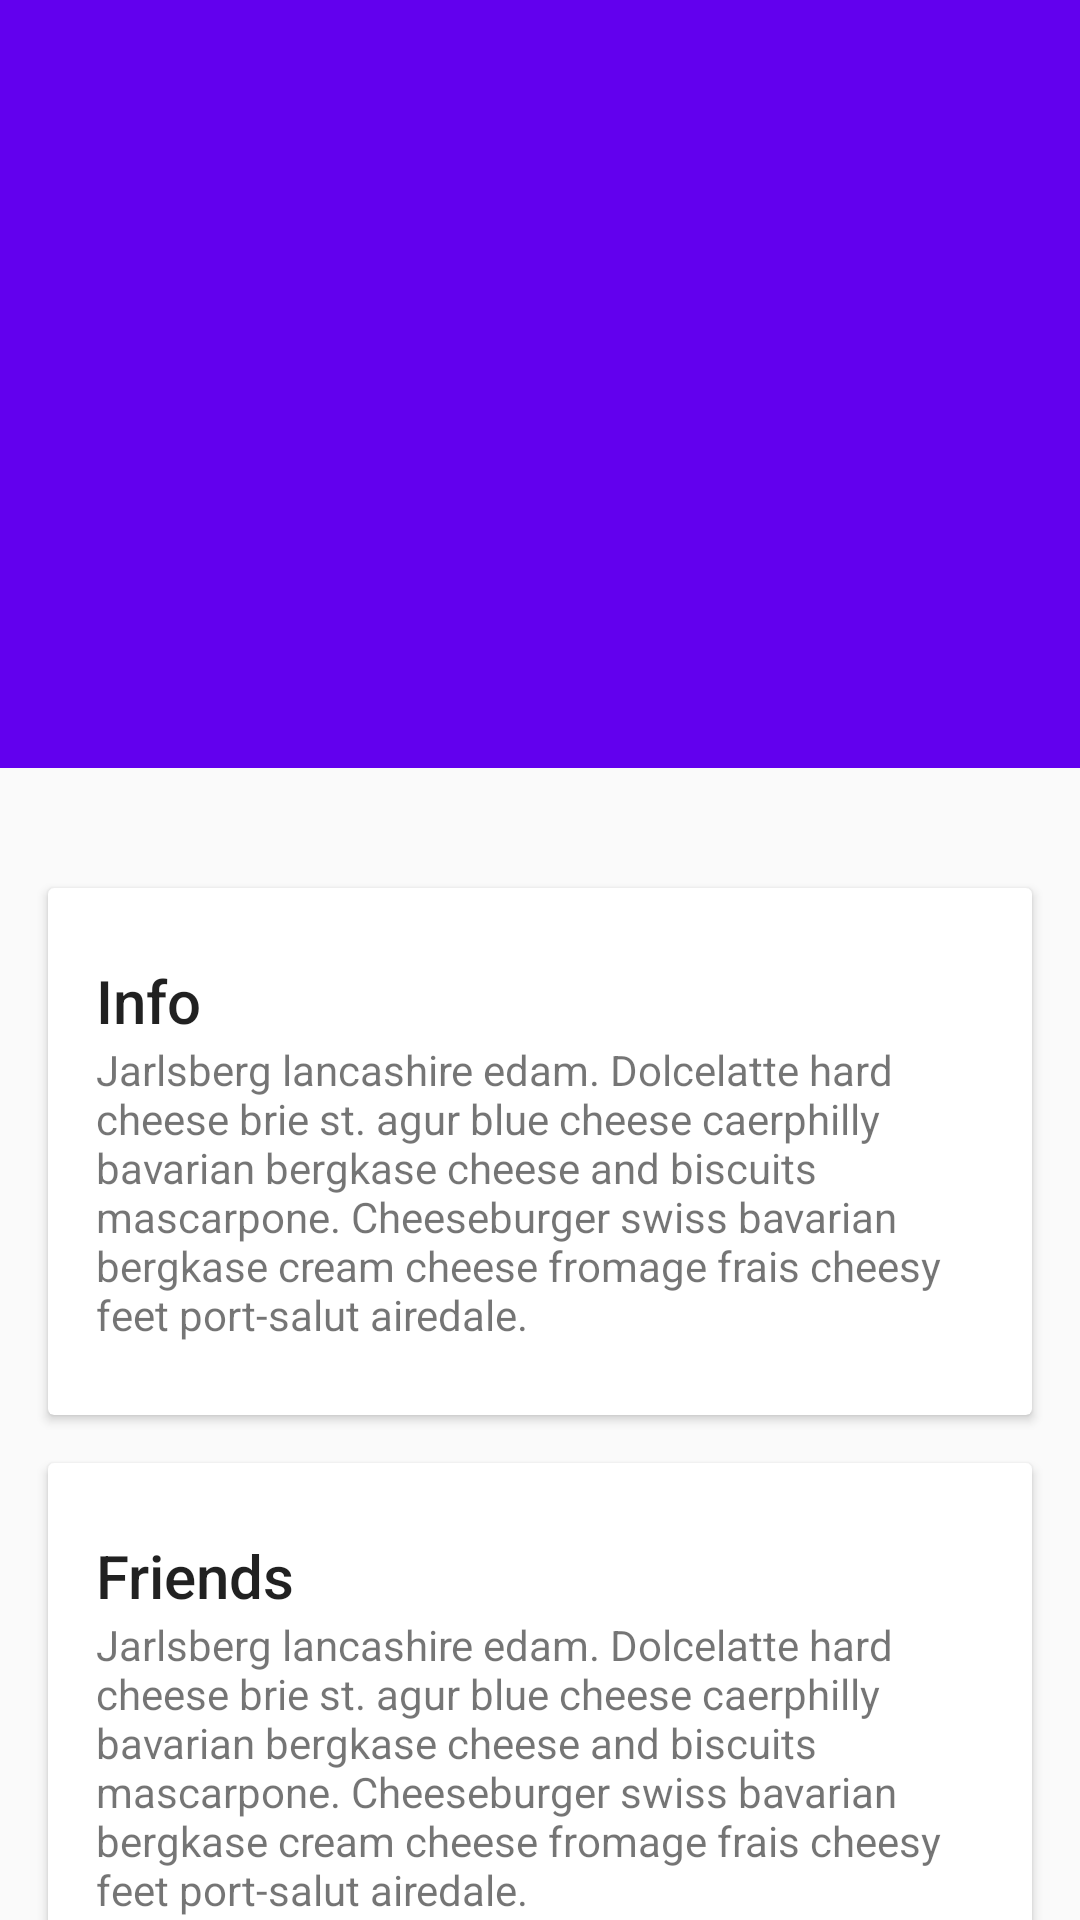

Produce the Android XML layout that renders to this screen, including the resource entries it uses.
<!-- AndroidManifest.xml: activity theme AppTheme.NoActionBar -->
<!-- res/layout/activity_main.xml -->
<?xml version="1.0" encoding="utf-8"?>
<android.support.design.widget.CoordinatorLayout
    xmlns:android="http://schemas.android.com/apk/res/android"
    xmlns:app="http://schemas.android.com/apk/res-auto"
    android:id="@+id/main_content"
    android:layout_width="match_parent"
    android:layout_height="match_parent"
    android:fitsSystemWindows="true">

  <android.support.design.widget.AppBarLayout
      android:id="@+id/appbar"
      android:layout_width="match_parent"
      android:layout_height="@dimen/backdrop_height"
      android:theme="@style/ThemeOverlay.AppCompat.Dark.ActionBar"
      android:fitsSystemWindows="true">

    <android.support.design.widget.CollapsingToolbarLayout
        android:id="@+id/collapsing_toolbar"
        android:layout_width="match_parent"
        android:layout_height="match_parent"
        app:layout_scrollFlags="scroll|exitUntilCollapsed"
        android:fitsSystemWindows="true"
        app:contentScrim="?attr/colorPrimary"
        app:expandedTitleMarginStart="48dp"
        app:expandedTitleMarginEnd="64dp">

      <ImageView
          android:id="@+id/backdrop"
          android:layout_width="match_parent"
          android:layout_height="match_parent"
          android:scaleType="centerCrop"
          android:fitsSystemWindows="true"
          android:src="@drawable/backdrop"
          app:layout_collapseMode="parallax" />

      <android.support.v7.widget.Toolbar
          android:id="@+id/toolbar"
          android:layout_width="match_parent"
          android:layout_height="?attr/actionBarSize"
          app:popupTheme="@style/ThemeOverlay.AppCompat.Light"
          app:layout_collapseMode="pin" />

    </android.support.design.widget.CollapsingToolbarLayout>

  </android.support.design.widget.AppBarLayout>

  <android.support.v4.widget.NestedScrollView
      android:layout_width="match_parent"
      android:layout_height="match_parent"
      app:layout_behavior="@string/appbar_scrolling_view_behavior">

    <LinearLayout
        android:layout_width="match_parent"
        android:layout_height="match_parent"
        android:orientation="vertical"
        android:paddingTop="24dp">

      <android.support.v7.widget.CardView
          android:id="@+id/cardview"
          android:layout_width="match_parent"
          android:layout_height="wrap_content"
          android:layout_margin="@dimen/card_margin">

        <LinearLayout
            style="@style/Widget.CardContent"
            android:layout_width="match_parent"
            android:layout_height="wrap_content">

          <TextView
              android:layout_width="match_parent"
              android:layout_height="wrap_content"
              android:text="Info"
              android:textAppearance="@style/TextAppearance.AppCompat.Title" />

          <TextView
              android:layout_width="match_parent"
              android:layout_height="wrap_content"
              android:text="@string/cheese_ipsum" />

        </LinearLayout>

      </android.support.v7.widget.CardView>

      <android.support.v7.widget.CardView
          android:layout_width="match_parent"
          android:layout_height="wrap_content"
          android:layout_marginBottom="@dimen/card_margin"
          android:layout_marginLeft="@dimen/card_margin"
          android:layout_marginRight="@dimen/card_margin">

        <LinearLayout
            style="@style/Widget.CardContent"
            android:layout_width="match_parent"
            android:layout_height="wrap_content">

          <TextView
              android:layout_width="match_parent"
              android:layout_height="wrap_content"
              android:text="Friends"
              android:textAppearance="@style/TextAppearance.AppCompat.Title" />

          <TextView
              android:layout_width="match_parent"
              android:layout_height="wrap_content"
              android:text="@string/cheese_ipsum" />

        </LinearLayout>

      </android.support.v7.widget.CardView>

    </LinearLayout>

  </android.support.v4.widget.NestedScrollView>
</android.support.design.widget.CoordinatorLayout>
<!-- resources referenced by this layout -->
<resources>
  <dimen name="backdrop_height">256dp</dimen>
  <dimen name="card_margin">16dp</dimen>
  <string name="cheese_ipsum">Jarlsberg lancashire edam. Dolcelatte hard cheese brie st. agur blue
      cheese caerphilly bavarian bergkase cheese and biscuits mascarpone. Cheeseburger swiss bavarian
      bergkase cream cheese fromage frais cheesy feet port-salut airedale.</string>
  <style name="Widget.CardContent" parent="android:Widget">
      <item name="android:paddingLeft">16dp</item>
      <item name="android:paddingRight">16dp</item>
      <item name="android:paddingTop">24dp</item>
      <item name="android:paddingBottom">24dp</item>
      <item name="android:orientation">vertical</item>
    </style>
  <style name="AppTheme.NoActionBar">
      <item name="windowActionBar">false</item>
      <item name="windowNoTitle">true</item>
    </style>
</resources>
